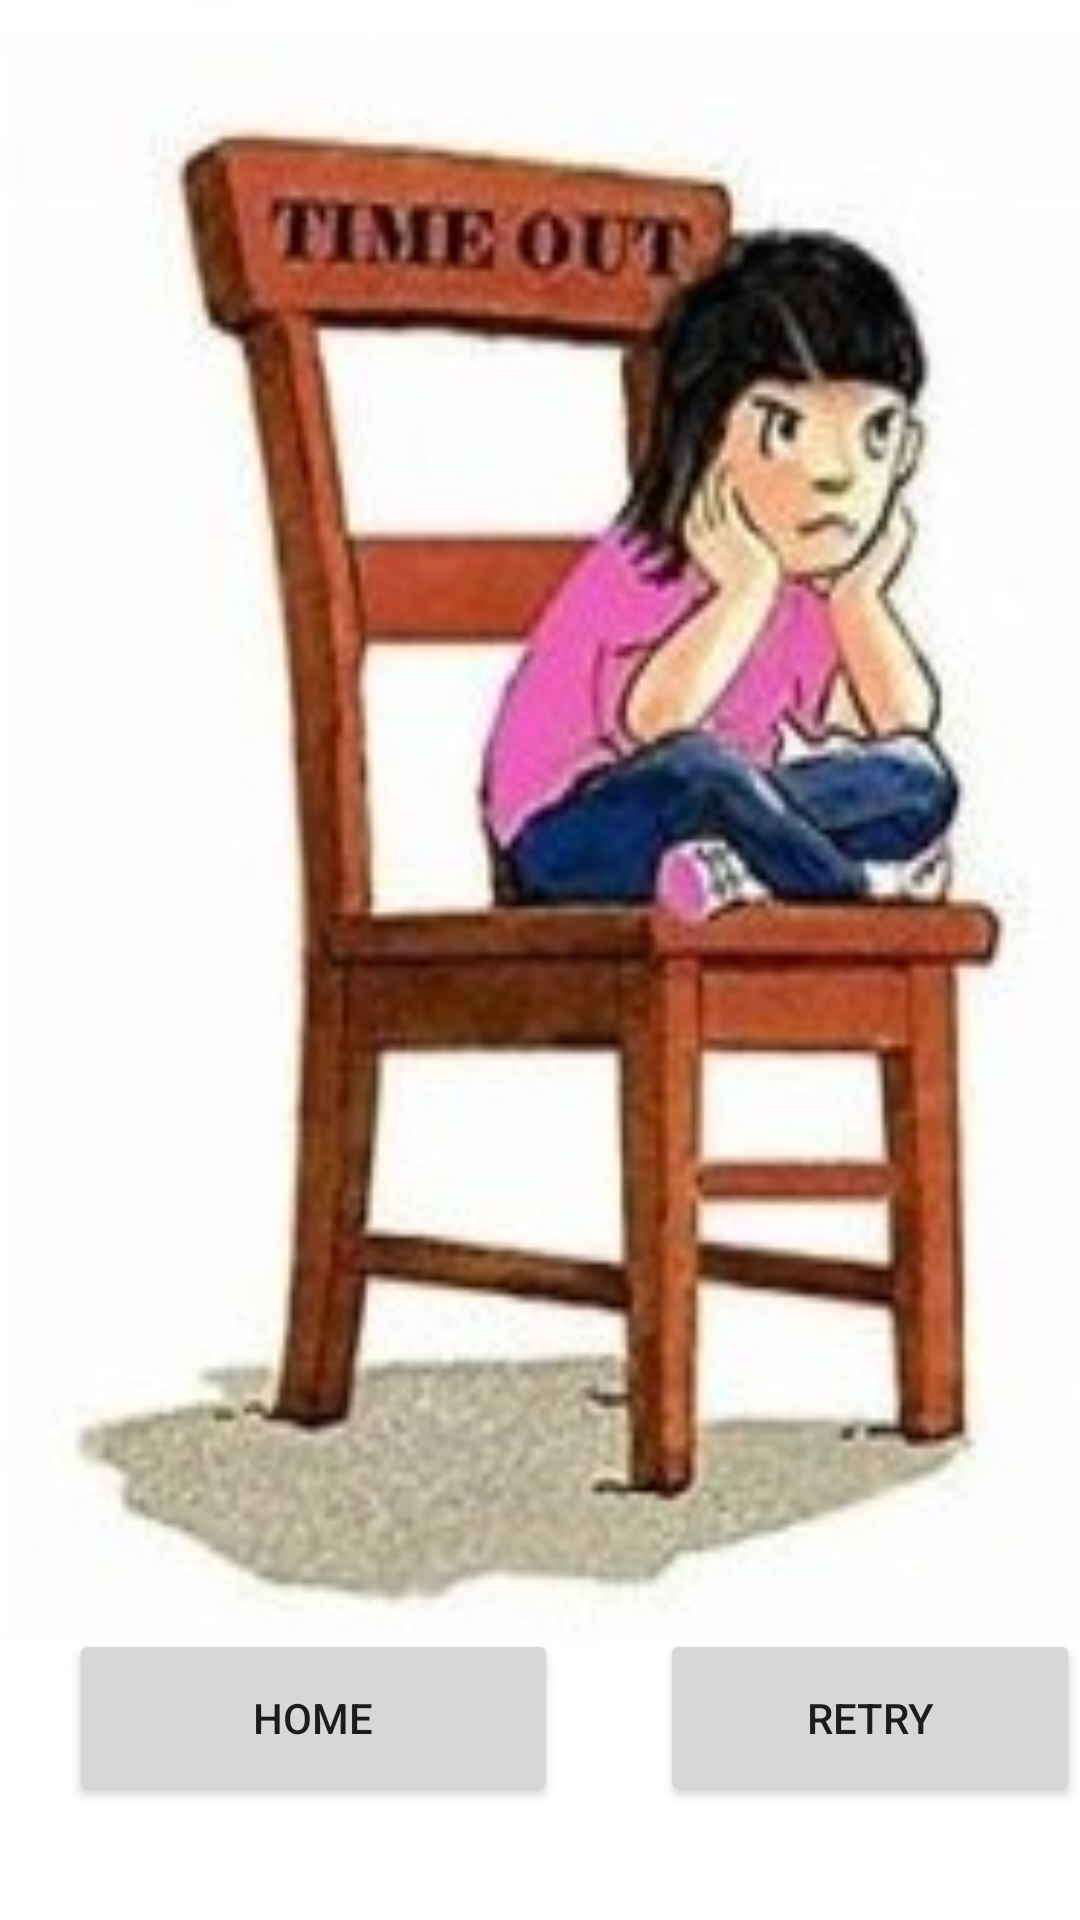

Here is an Android app screen rendered from its layout file. Give the layout XML and the strings, colors and styles it references.
<!-- AndroidManifest.xml: application theme Theme.Puzzle_project -->
<!-- res/layout/activity_fail.xml -->
<?xml version="1.0" encoding="utf-8"?>
<RelativeLayout xmlns:android="http://schemas.android.com/apk/res/android"
    xmlns:app="http://schemas.android.com/apk/res-auto"
    xmlns:tools="http://schemas.android.com/tools"
    android:layout_width="match_parent"
    android:layout_height="match_parent"
    android:background="@drawable/fail"
    tools:context=".MainActivity">


    <Button
        android:id="@+id/button1"
        android:layout_width="163dp"
        android:layout_height="59dp"
        android:layout_alignParentStart="true"
        android:layout_alignParentTop="true"
        android:layout_centerHorizontal="true"
        android:layout_marginStart="220dp"
        android:layout_marginTop="543dp"
        android:text="Retry" />

    <Button
        android:id="@+id/button2"
        android:layout_width="163dp"
        android:layout_height="59dp"
        android:layout_alignParentStart="true"
        android:layout_alignParentTop="true"
        android:layout_centerHorizontal="true"
        android:layout_marginStart="23dp"
        android:layout_marginTop="543dp"
        android:text="Home" />

</RelativeLayout>
<!-- resources referenced by this layout -->
<resources>
  <!-- drawable fail: jpg bitmap (drawable, 14385 bytes) -->
  <style name="Theme.Puzzle_project" parent="Theme.MaterialComponents.DayNight.DarkActionBar">
          
          <item name="colorPrimary">@color/purple_500</item>
          <item name="colorPrimaryVariant">@color/purple_700</item>
          <item name="colorOnPrimary">@color/white</item>
          
          <item name="colorSecondary">@color/teal_200</item>
          <item name="colorSecondaryVariant">@color/teal_700</item>
          <item name="colorOnSecondary">@color/black</item>
          
          <item name="android:statusBarColor" tools:targetApi="l">?attr/colorPrimaryVariant</item>
          
      </style>
  <!-- not gathered from this repository: default colours our renderer supplied (Android Studio template values) -->
  <color name="purple_500">#FF6200EE</color>
  <color name="purple_700">#FF3700B3</color>
  <color name="teal_200">#FF03DAC5</color>
  <color name="teal_700">#FF018786</color>
  <color name="black">#FF000000</color>
  <color name="white">#FFFFFFFF</color>
</resources>
